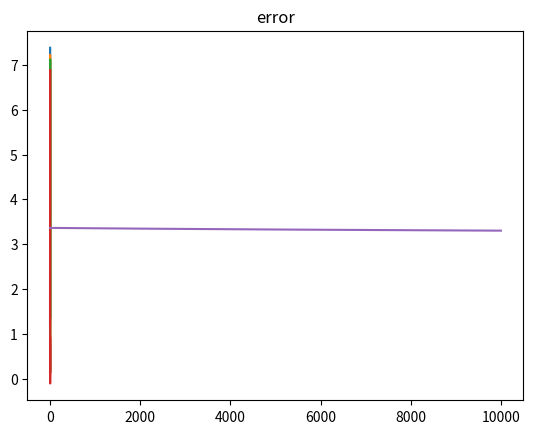

Reproduce this figure in Python.
import numpy as np
import matplotlib.pyplot as plt

N = 40
h = 2 * np.pi / N
v = .005
n = (1, 1000, 2000, 4000)
iter = 10000


def u(x):
    return np.exp(2 * np.sin(x))


a = u(np.linspace(0, 2 * np.pi,  num=N,endpoint=False))
b = np.zeros(N)
e = np.zeros(10000)

for val in range(iter):
    if val+1 in n:
        plt.plot(np.linspace(0, 2 * np.pi, num=N,endpoint=False), a)
        plt.title("n = " + str(val))
    for j in range(len(b)):
        b[j] += (1-3*v)*a[j]
        jl = j - 1
        jll = j - 2
        if jl < 0:
            jl+=N
        b[j]+=v*4*a[jl]
        if jll < 0:
            jll+=N
        b[j]-=v*a[jll]

    a = np.copy(b)
    b = np.zeros(N)
    e[val] = np.sqrt((1/N)*np.sum(np.square(a)))

plt.show()
plt.plot(range(10000),e)
plt.title("error")
plt.show()